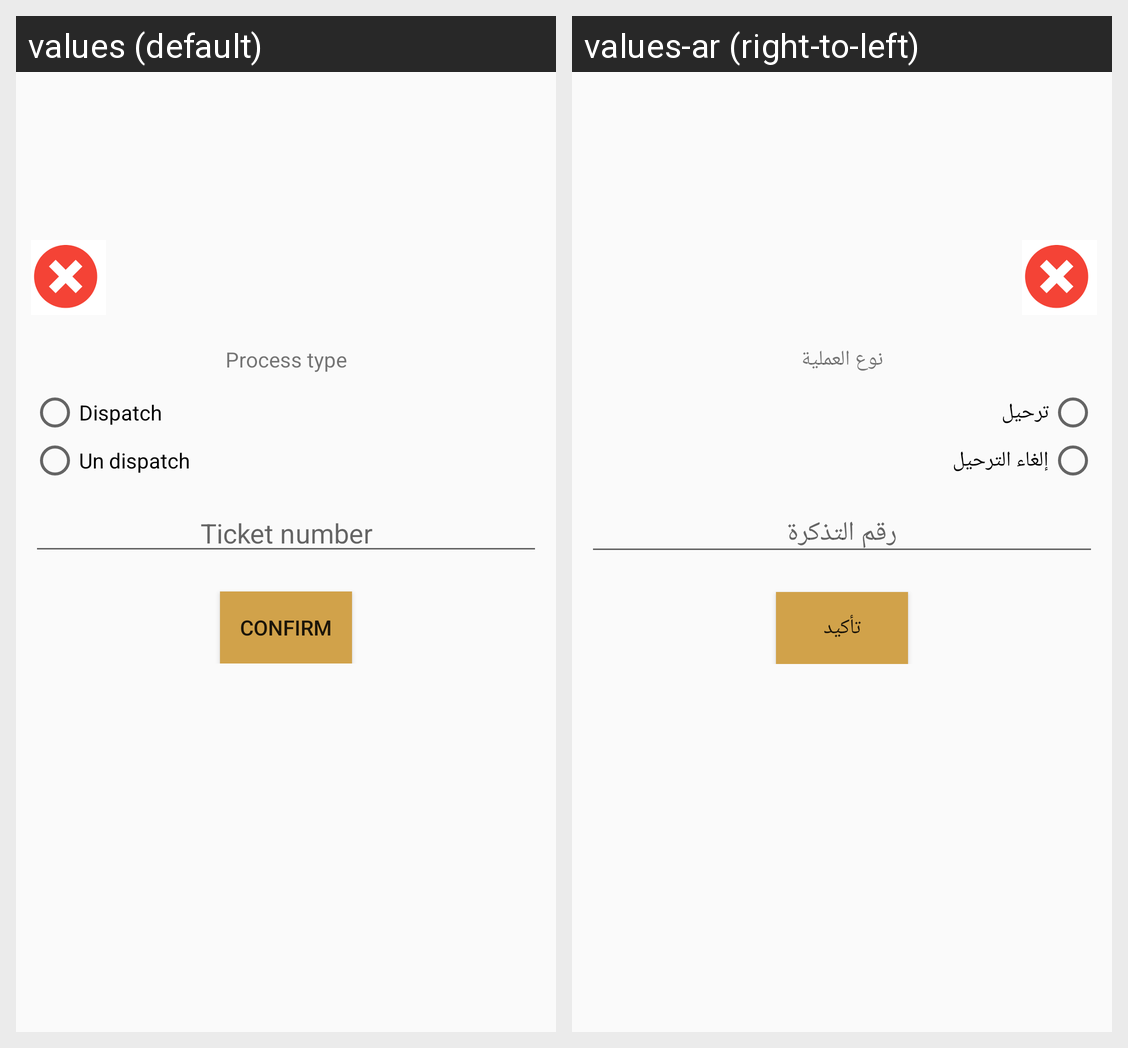

Locale-by-locale string values for the Android screen shown in this grid:
Android screen res/layout/activity_dispatch.xml rendered under 2 locales, left to right: values (default), values-ar (right-to-left). Device: Nexus 5 (rendered at 1080×1920; each locale shown at half size, 540×960, under a caption strip naming it); theme AppTheme.
Strings drawn on this screen, with the default value and each locale's value (text and hints the layout hard-codes, and strings that could not be matched under every locale, appear in the picture but are not listed):

dispatchProcess
  values: Process type
  values-ar: نوع العملية

dispatch
  values: Dispatch
  values-ar: ترحيل

unDispatch
  values: Un dispatch
  values-ar: إلغاء الترحيل

ticketNum
  values: Ticket number
  values-ar: رقم التذكرة

confirm
  values: Confirm
  values-ar: تأكيد
